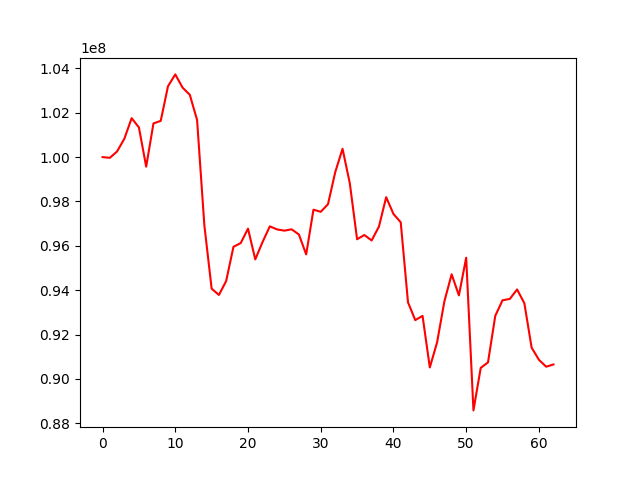

The table this chart was drawn from, first rows:
, 0
0, 100000000
1, 99967829
2, 100256590
3, 100830790
4, 101756119
5, 101339641
6, 99568122
7, 101518458
8, 101634759
9, 103196724
10, 103729707
11, 103135665
12, 102808619
13, 101672176
14, 96923121
15, 94068522
16, 93784581
17, 94415441
18, 95956153
19, 96123824
20, 96774714
21, 95387813
22, 96170471
23, 96877352
24, 96739112
25, 96684454
26, 96744718
27, 96509082
28, 95612245
29, 97629595
30, 97533173
31, 97877255
32, 99329288
33, 100376064
34, 98815010
35, 96295973
36, 96488119
37, 96242270
38, 96862564
39, 98193466
40, 97435935
41, 97060640
42, 93451055
43, 92649231
44, 92842372
45, 90515421
46, 91647042
47, 93492861
48, 94716232
49, 93765029
50, 95464876
51, 88578926
52, 90497145
53, 90743442
54, 92844044
55, 93545105
56, 93605270
57, 94032834
58, 93409238
59, 91407279
... 3 more rows
